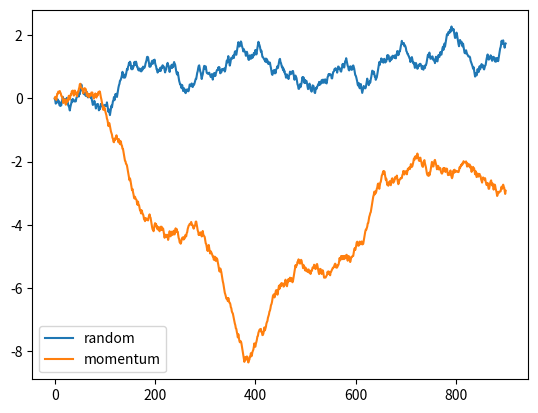

Recreate this plot in Python.
#fake price
# 未来收益由两部分决定，1）历史序列，2）位置因素，
#过去N天超过P天的收益为正，则，未来收益
import numpy as np
import random
import matplotlib.pyplot as plt
import json
def clip(lst,bound):
    ret=[]
    for c in lst:
        if c >bound:
            ret.append(bound)
        elif c<-bound:
            ret.append(-bound)
        else:
            ret.append(c)
    return ret
    
def fake_random(l):
    ret=np.random.normal(0,0.1,[l])
    ret_=clip(ret,0.1)
    price=[sum(ret_[:i]) for i in range(len(ret_))]
    return price

def signal_moment(lst,ratio):
    cnt_up=0
    cnt_down=0
    total = len(lst)
    for l in lst:
        if l>=0:
            cnt_up +=1
        else:
            cnt_down+=1
    if float(cnt_up)/total >ratio:
        return "up"
    elif float(cnt_down)/total >ratio:
        return "down"
    elif float(cnt_down)/total >0.95:
        return "turn"
    elif float(cnt_up)/total >0.95:
        return "turn_big"
    else:
        return "no"
def fake_moment(l,interval):
    ret=np.random.normal(0,0.1,[l])
    ret_=clip(ret,0.1)
    price=[]
    for i in range(interval,l):
        jude=ret_[i-interval:i]
        if signal_moment(jude,0.7)=="up":
            if random.random()>0.4:
                ret_[i]=abs(ret_[i])
        elif signal_moment(jude,0.7)=="down":
            if random.random()>0.4:
                ret_[i]=-abs(ret_[i])
        elif signal_moment(jude,0.7)=="turn":
            if random.random()>0.4:
                ret_[i]=abs(ret_[i])
        elif signal_moment(jude,0.7)=="turn_big":
            if random.random()>0.4:
                a=2*abs(ret_[i]) 
                ret_[i]=-a if a <0.1 else -0.1 
    
    price=[sum(ret_[:i]) for i in range(len(ret_))]
    return price
if __name__=="__main__":
    #with open("random","w",encoding="utf-8")as f:
    #    for j in range(3000):
    #        price_random=fake_random(900)
    #        f.write("%s\n"%json.dumps(price_random))
    #with open("momentum","w",encoding="utf-8")as f:
    #    for j in range(3000):
     #       price_random=fake_moment(900,20)
    #        f.write("%s\n"%json.dumps(price_random))
    price_random=fake_random(900)
    price_momentum=fake_moment(900,20)
    plt.plot(price_random)
    plt.plot(price_momentum)
    plt.legend(["random","momentum"])
    plt.show()
    
